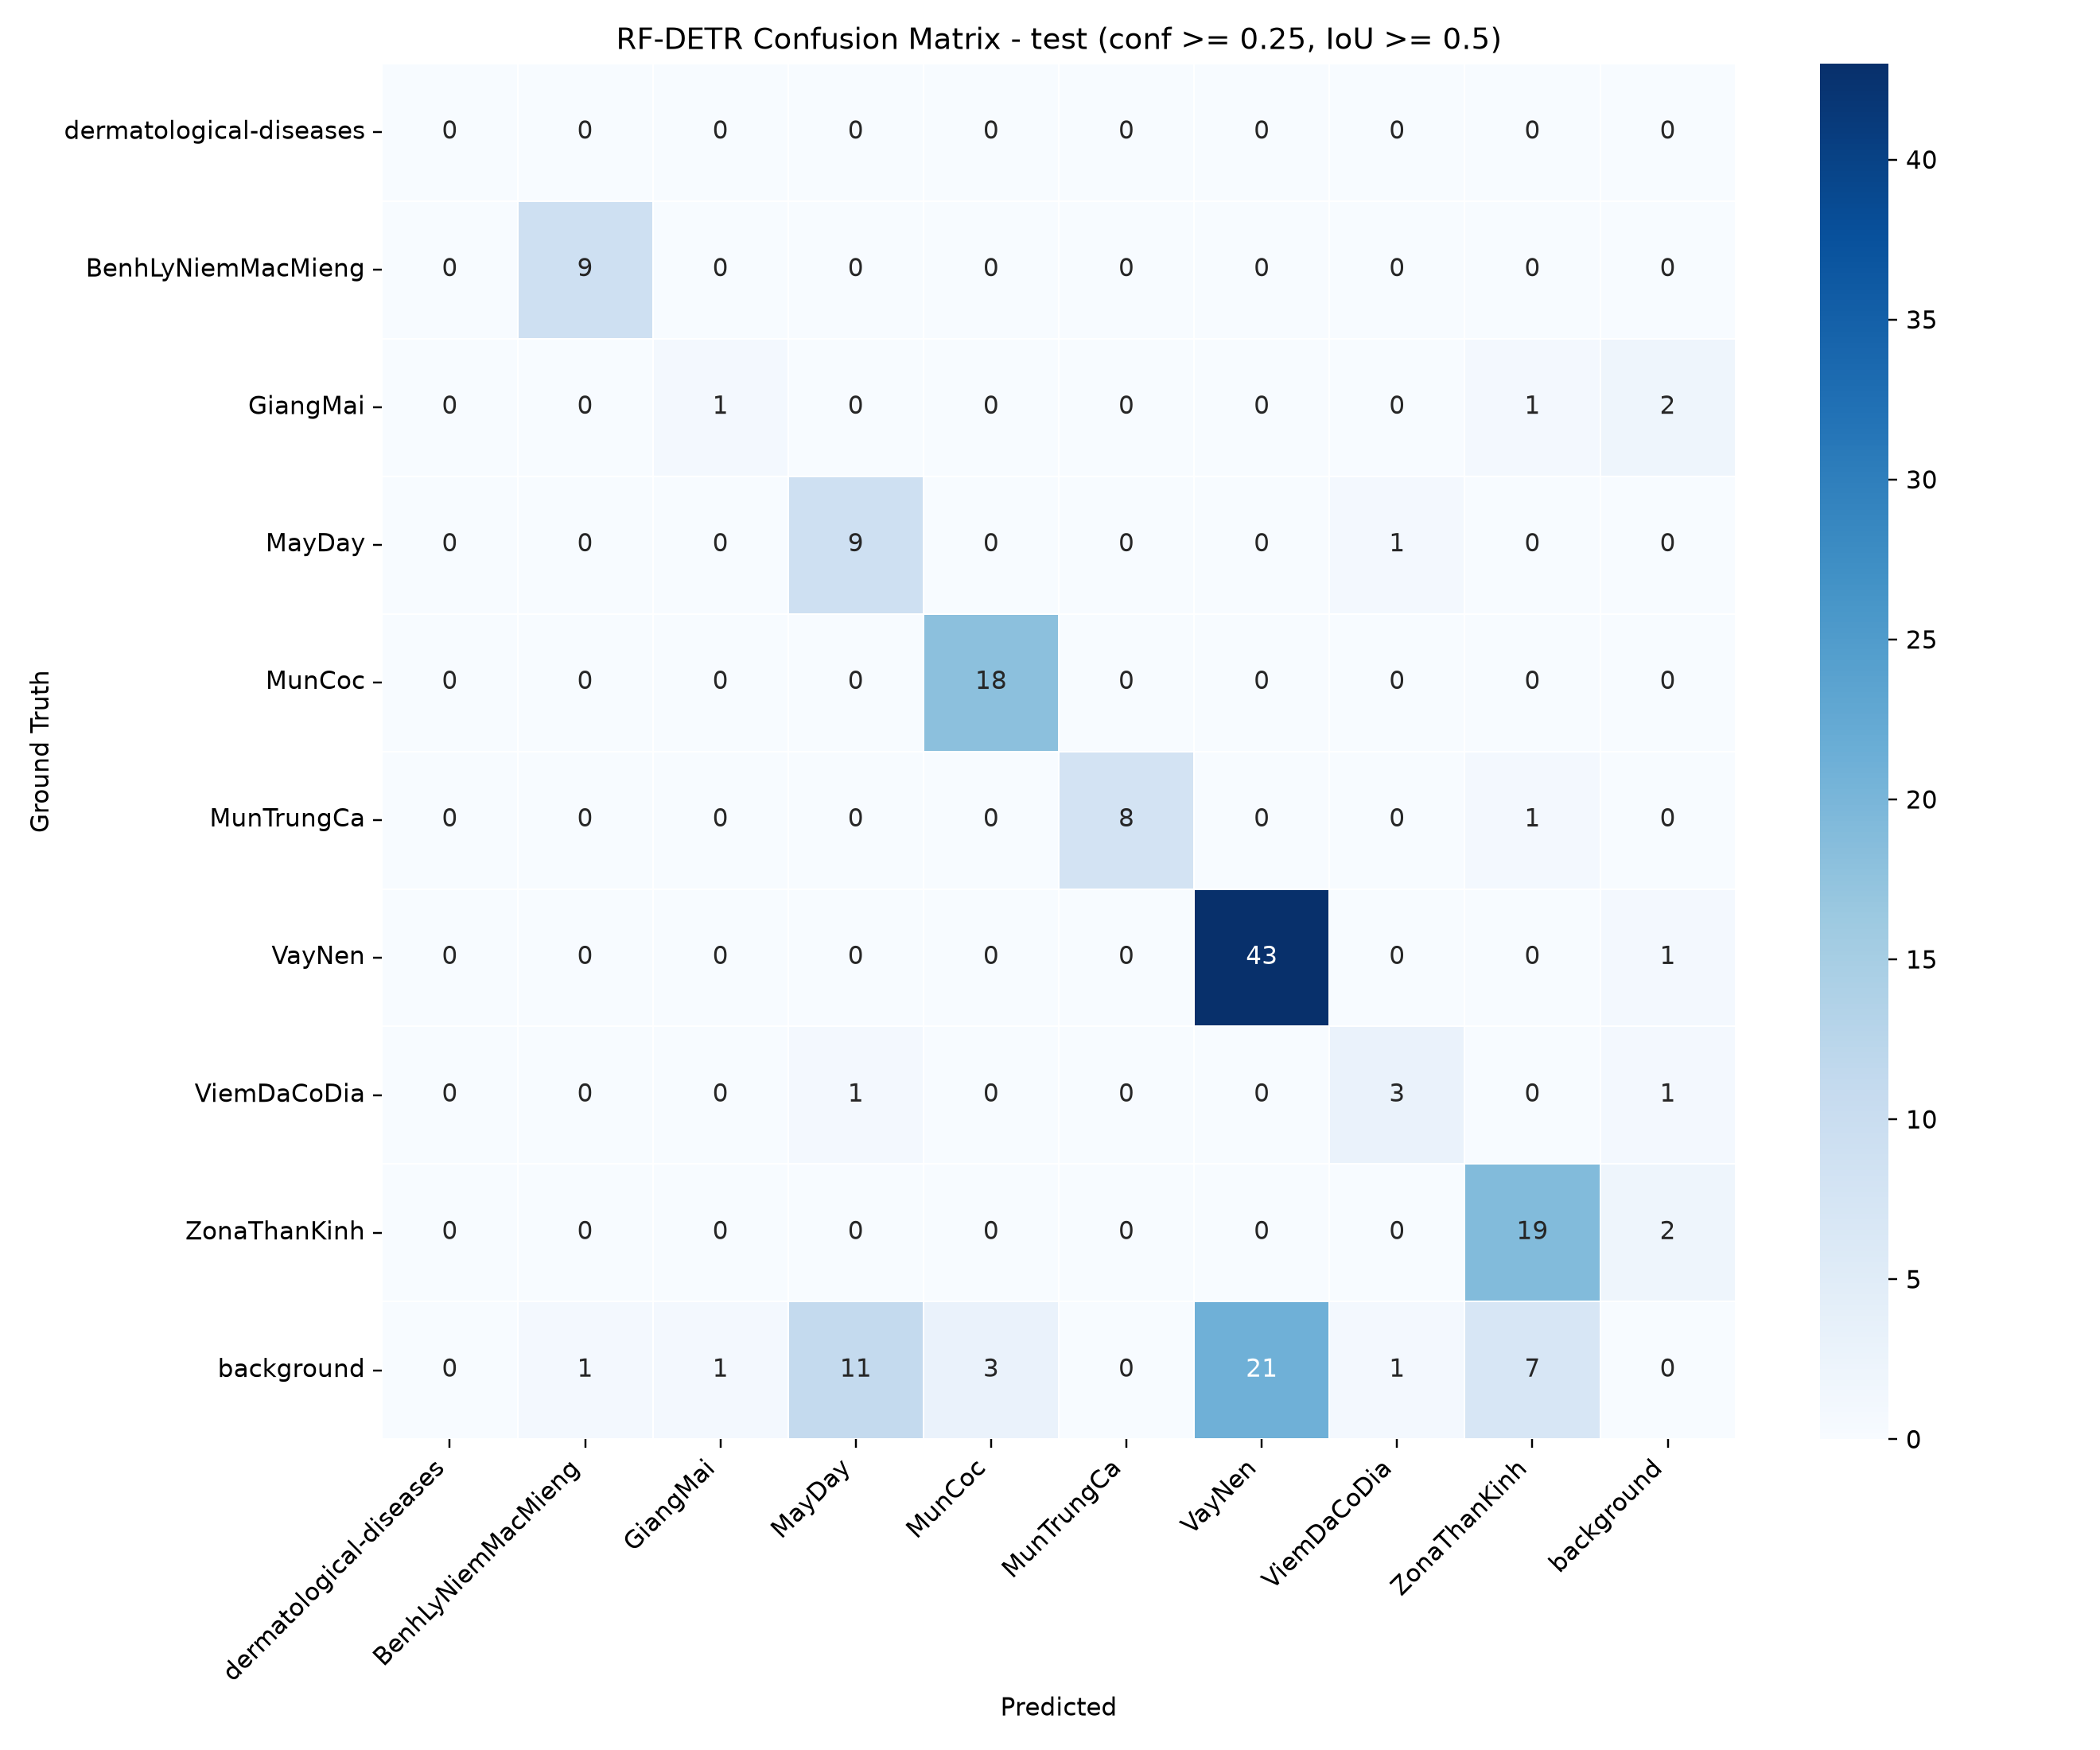

The data file committed next to this chart (first rows):
0, 0, 0, 0, 0, 0, 0, 0, 0, 0
0, 9, 0, 0, 0, 0, 0, 0, 0, 0
0, 0, 1, 0, 0, 0, 0, 0, 1, 2
0, 0, 0, 9, 0, 0, 0, 1, 0, 0
0, 0, 0, 0, 18, 0, 0, 0, 0, 0
0, 0, 0, 0, 0, 8, 0, 0, 1, 0
0, 0, 0, 0, 0, 0, 43, 0, 0, 1
0, 0, 0, 1, 0, 0, 0, 3, 0, 1
0, 0, 0, 0, 0, 0, 0, 0, 19, 2
0, 1, 1, 11, 3, 0, 21, 1, 7, 0
